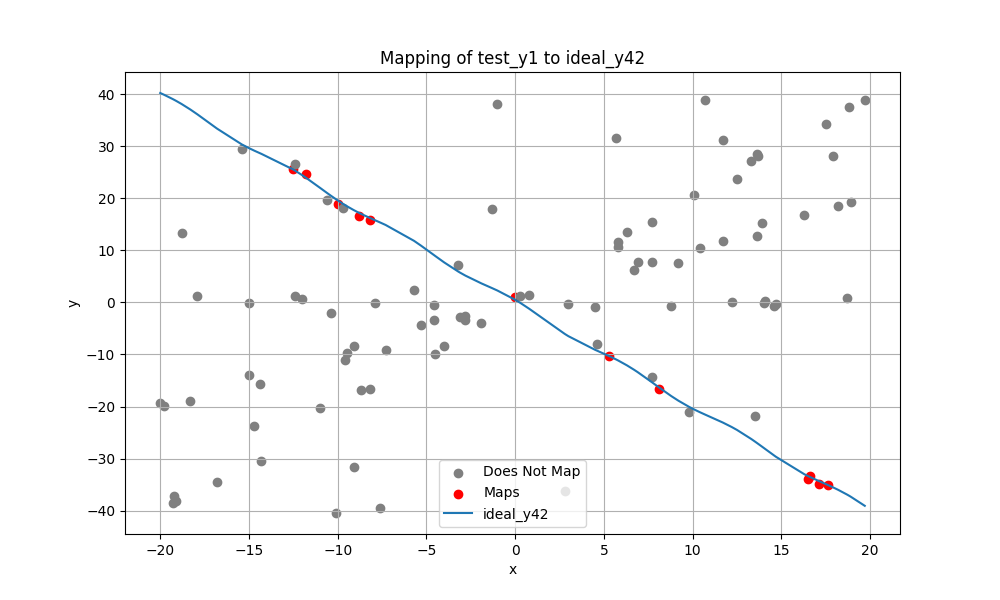

The data file committed next to this chart (first rows):
x, test_y1, ideal_y42, deviation, maps
-20.0, -19.28, 40.2, , False
-19.8, -19.92, 39.89, , False
-19.3, -38.46, 39.05, , False
-19.2, -37.17, 38.87, , False
-19.1, -38.16, 38.68, , False
-18.8, 13.41, 38.1, , False
-18.3, -19.01, 37.03, , False
-17.9, 1.169, 36.09, , False
-16.8, -34.48, 33.37, , False
-15.4, 29.49, 30.32, , False
-15.0, -0.2054, 29.62, , False
-15.0, -13.99, 29.62, , False
-14.7, -23.71, 29.13, , False
-14.4, -15.7, 28.67, , False
-14.3, -30.49, 28.52, , False
-12.5, 25.68, 25.5, 0.1764, True
-12.4, 1.235, 25.29, , False
-12.4, 26.6, 25.29, , False
-12.0, 0.6706, 24.42, , False
-11.8, 24.61, 23.96, 0.6462, True
-11.0, -20.26, 22, , False
-10.6, 19.67, 21.01, , False
-10.4, -2.007, 20.52, , False
-10.1, -40.45, 19.81, , False
-10.0, 18.98, 19.58, 0.601, True
-9.7, 18.18, 18.92, , False
-9.6, -11, 18.71, , False
-9.5, -9.652, 18.5, , False
-9.1, -31.65, 17.73, , False
-9.1, -8.293, 17.73, , False
-8.8, 16.57, 17.19, 0.6227, True
-8.7, -16.84, 17.03, , False
-8.2, -16.58, 16.23, , False
-8.2, 15.77, 16.23, 0.4629, True
-7.9, -0.218, 15.78, , False
-7.6, -39.5, 15.33, , False
-7.3, -9.224, 14.86, , False
-5.7, 2.449, 11.82, , False
-5.3, -4.372, 10.88, , False
-4.6, -3.322, 9.144, , False
-4.6, -0.4954, 9.144, , False
-4.5, -9.887, 8.895, , False
-4.0, -8.339, 7.673, , False
-3.2, 7.252, 5.901, , False
-3.1, -2.77, 5.7, , False
-2.8, -3.299, 5.129, , False
-2.8, -2.656, 5.129, , False
-1.9, -4.037, 3.638, , False
-1.3, 17.95, 2.734, , False
-1.0, 38.06, 2.27, , False
2.842171e-13, 1.026, 0.5, 0.5261, True
0.3, 1.215, -0.1223, , False
0.8, 1.426, -1.252, , False
2.8, -36.15, -6.071, , False
3.0, -0.243, -6.495, , False
4.5, -0.8401, -9.105, , False
4.6, -7.905, -9.256, , False
5.3, -10.29, -10.32, 0.03119, True
5.7, 31.6, -10.98, , False
5.8, 10.71, -11.16, , False
... 40 more rows
